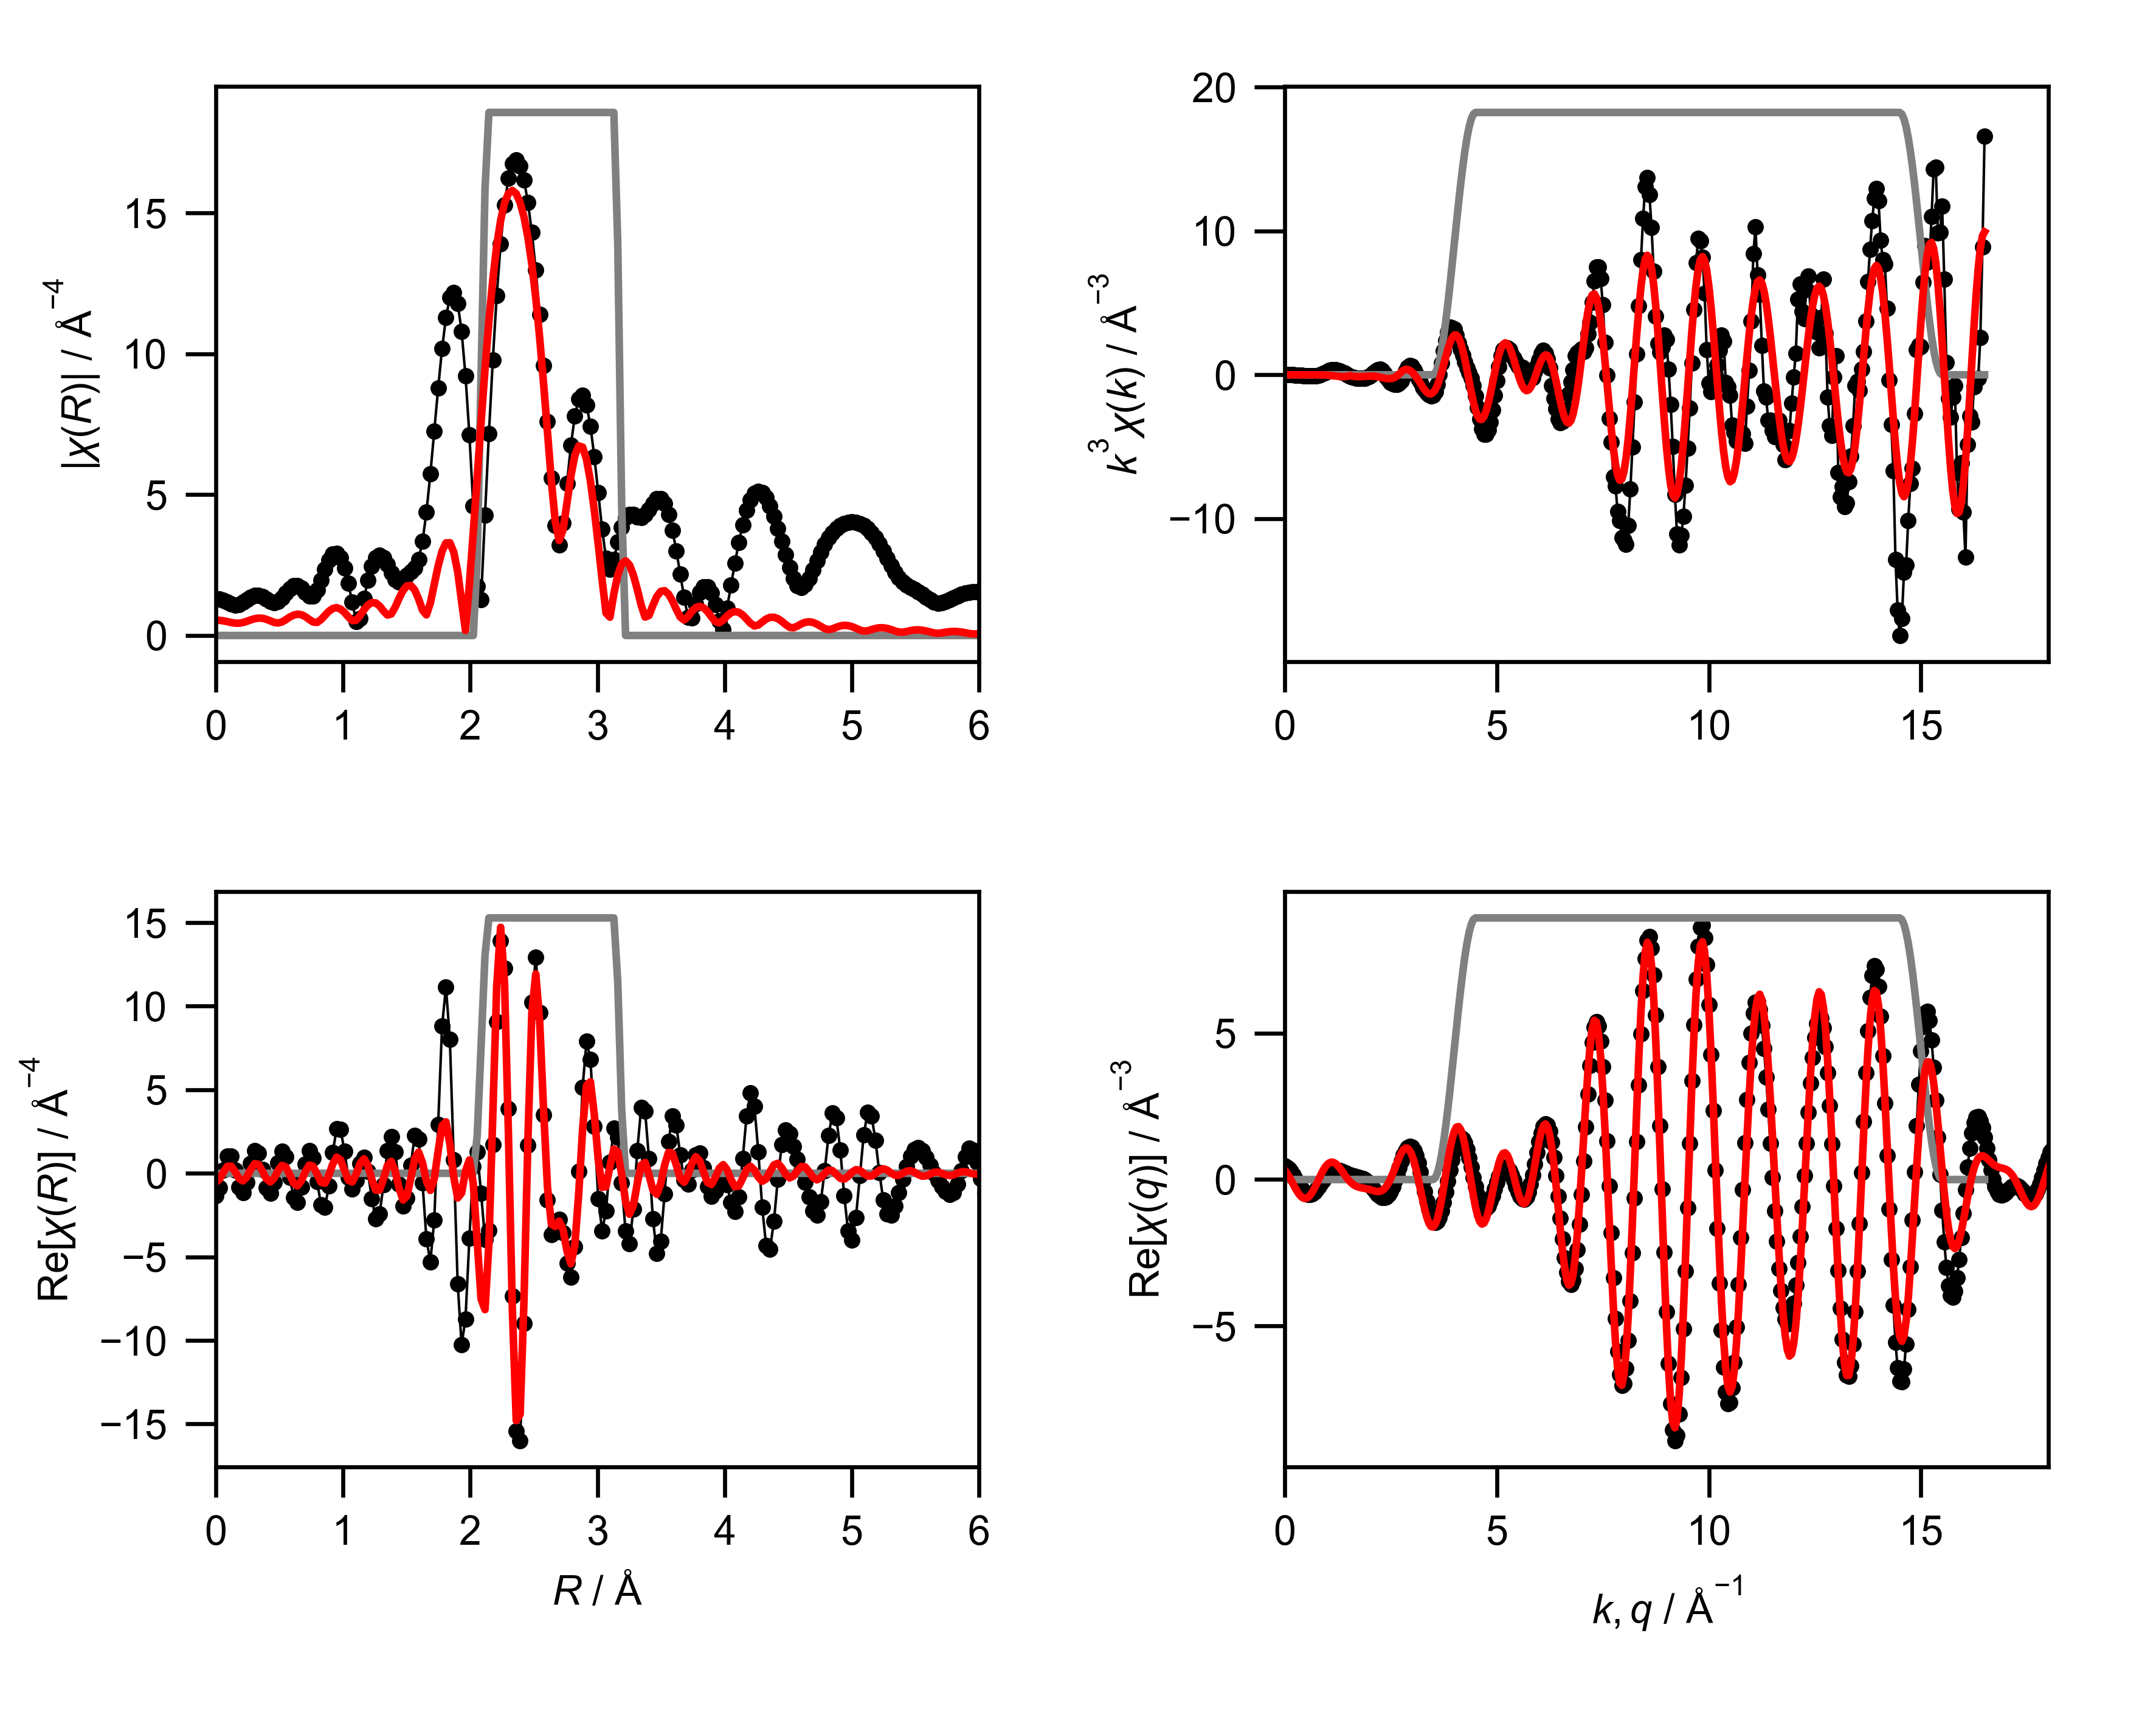

The data file committed next to this chart (first rows):
mea_k, mea_chik, mea_k3chik, mea_r, mea_chir_mag, mea_chir_re, mea_chir_im, mea_q, mea_chiq_mag, mea_chiq_re, mea_chiq_im, fit_k, fit_chik, fit_k3chik, fit_r, fit_chir_mag, fit_chir_re, fit_chir_im, fit_q, fit_chiq_mag, fit_chiq_re, fit_chiq_im, win_k, win_r
0.0, -0.8508, -0.0, 0.0, 1.321, -1.321, 0.0, 0.0, 0.4787, 0.4626, 0.1233, 0.0, -0.03565, -0.0, 0.0, 0.5458, -0.5458, 0.0, 0.0, 0.5213, 0.3269, 0.406, 0.0, 0.0
0.05, -0.8318, -0.000104, 0.03068, 1.302, -0.8494, 0.9867, 0.05, 0.4886, 0.4271, 0.2372, 0.05, -0.03492, -4.365385881995491e-06, 0.03068, 0.5391, -0.3546, 0.4062, 0.05, 0.5391, 0.232, 0.4867, 0.0, 0.0
0.1, -0.8107, -0.0008107, 0.06136, 1.251, 0.2036, 1.234, 0.1, 0.4972, 0.3625, 0.3403, 0.1, -0.0342, -3.419905565908769e-05, 0.06136, 0.5201, 0.07546, 0.5146, 0.1, 0.5561, 0.1161, 0.5439, 0.0, 0.0
0.15, -0.7871, -0.002656, 0.09204, 1.181, 1.034, 0.5713, 0.15, 0.5047, 0.2724, 0.4249, 0.15, -0.033, -0.0001114, 0.09204, 0.4921, 0.422, 0.253, 0.15, 0.5721, -0.01457, 0.5719, 0.0, 0.0
0.2, -0.7608, -0.006086, 0.1227, 1.118, 1.013, -0.472, 0.2, 0.511, 0.1623, 0.4845, 0.2, -0.03135, -0.0002508, 0.1227, 0.4616, 0.4287, -0.171, 0.2, 0.587, -0.1522, 0.5669, 0.0, 0.0
0.25, -0.7313, -0.01143, 0.1534, 1.087, 0.1727, -1.073, 0.25, 0.5159, 0.03932, 0.5144, 0.25, -0.02927, -0.0004574, 0.1534, 0.439, 0.1, -0.4275, 0.25, 0.6008, -0.288, 0.5273, 0.0, 0.0
0.3, -0.6982, -0.01885, 0.1841, 1.109, -0.8146, -0.7524, 0.3, 0.5196, -0.08816, 0.5121, 0.3, -0.02681, -0.0007238, 0.1841, 0.4362, -0.3009, -0.3157, 0.3, 0.6133, -0.4127, 0.4536, 0.0, 0.0
0.35, -0.6613, -0.02836, 0.2148, 1.181, -1.153, 0.2514, 0.35, 0.5219, -0.2114, 0.4772, 0.35, -0.02402, -0.00103, 0.2148, 0.4592, -0.4521, 0.08019, 0.35, 0.6245, -0.5177, 0.3493, 0.0, 0.0
0.4, -0.6202, -0.03969, 0.2454, 1.278, -0.5428, 1.157, 0.4, 0.5229, -0.3219, 0.412, 0.4, -0.02099, -0.001343, 0.2454, 0.5029, -0.2199, 0.4523, 0.4, 0.6344, -0.595, 0.22, 0.0, 0.0
0.45, -0.5744, -0.05235, 0.2761, 1.369, 0.5812, 1.239, 0.45, 0.5224, -0.4121, 0.321, 0.45, -0.01782, -0.001624, 0.2761, 0.5536, 0.2342, 0.5016, 0.45, 0.6428, -0.6386, 0.07342, 0.0, 0.0
0.5, -0.5229, -0.06537, 0.3068, 1.426, 1.37, 0.396, 0.5, 0.5205, -0.476, 0.2106, 0.5, -0.01464, -0.001831, 0.3068, 0.5959, 0.5715, 0.1689, 0.5, 0.6497, -0.6446, -0.08132, 0.0, 0.0
0.55, -0.4634, -0.0771, 0.3375, 1.433, 1.213, -0.7618, 0.55, 0.5172, -0.5096, 0.08841, 0.55, -0.01163, -0.001935, 0.3375, 0.6174, 0.5315, -0.3142, 0.55, 0.655, -0.6117, -0.2342, 0.0, 0.0
0.6, -0.3963, -0.08561, 0.3682, 1.385, 0.2173, -1.368, 0.6, 0.5125, -0.5111, -0.03692, 0.6, -0.008966, -0.001937, 0.3682, 0.6106, 0.1338, -0.5958, 0.6, 0.6588, -0.5416, -0.375, 0.0, 0.0
0.65, -0.324, -0.08897, 0.3988, 1.297, -0.8633, -0.9679, 0.65, 0.5063, -0.4814, -0.1569, 0.65, -0.006857, -0.001883, 0.3988, 0.575, -0.3309, -0.4703, 0.65, 0.6609, -0.4383, -0.4946, 0.0, 0.0
0.7, -0.2447, -0.08394, 0.4295, 1.203, -1.197, 0.119, 0.7, 0.4986, -0.4233, -0.2636, 0.7, -0.005521, -0.001894, 0.4295, 0.5193, -0.5178, -0.03905, 0.7, 0.6613, -0.3086, -0.5849, 0.0, 0.0
0.75, -0.1581, -0.06669, 0.4602, 1.156, -0.5234, 1.031, 0.75, 0.4896, -0.3419, -0.3504, 0.75, -0.00517, -0.002181, 0.4602, 0.4646, -0.2922, 0.3612, 0.75, 0.66, -0.1608, -0.6401, 0.0, 0.0
0.8, -0.06708, -0.03434, 0.4909, 1.2, 0.6293, 1.022, 0.8, 0.4791, -0.2439, -0.4124, 0.8, -0.005992, -0.003068, 0.4909, 0.444, 0.1617, 0.4135, 0.8, 0.657, -0.004733, -0.657, 0.0, 0.0
0.85, 0.02604, 0.01599, 0.5216, 1.334, 1.333, 0.05426, 0.85, 0.4672, -0.1366, -0.4468, 0.85, -0.008121, -0.004987, 0.5216, 0.4807, 0.476, 0.06718, 0.85, 0.6523, 0.1494, -0.6349, 0.0, 0.0
0.9, 0.1074, 0.07828, 0.5522, 1.508, 0.9749, -1.151, 0.9, 0.454, -0.02794, -0.4532, 0.9, -0.01162, -0.008469, 0.5522, 0.562, 0.3798, -0.4143, 0.9, 0.6458, 0.2916, -0.5762, 0.0, 0.0
0.95, 0.1752, 0.1502, 0.5829, 1.665, -0.2486, -1.646, 0.95, 0.4396, 0.07485, -0.4331, 0.95, -0.01643, -0.01409, 0.5829, 0.6537, -0.08554, -0.6481, 0.95, 0.6376, 0.4131, -0.4856, 0.0, 0.0
1.0, 0.2234, 0.2234, 0.6136, 1.759, -1.452, -0.9922, 1.0, 0.4239, 0.1654, -0.3903, 1.0, -0.0224, -0.0224, 0.6136, 0.7253, -0.5869, -0.4261, 1.0, 0.6276, 0.5069, -0.37, 0.0, 0.0
1.05, 0.2483, 0.2874, 0.6443, 1.763, -1.722, 0.378, 1.05, 0.4071, 0.2388, -0.3297, 1.05, -0.02919, -0.03379, 0.6443, 0.7565, -0.7475, 0.1163, 1.05, 0.6159, 0.5681, -0.2379, 0.0, 0.0
1.1, 0.251, 0.3341, 0.675, 1.676, -0.8286, 1.457, 1.1, 0.3893, 0.2921, -0.2573, 1.1, -0.03633, -0.04836, 0.675, 0.7373, -0.4378, 0.5932, 1.1, 0.6026, 0.5945, -0.09863, 0.0, 0.0
1.15, 0.2328, 0.3541, 0.7056, 1.529, 0.5631, 1.422, 1.15, 0.3706, 0.3242, -0.1795, 1.15, -0.04322, -0.06573, 0.7056, 0.6687, 0.1156, 0.6586, 1.15, 0.5876, 0.5864, 0.03864, 0.0, 0.0
1.2, 0.2025, 0.3499, 0.7363, 1.401, 1.372, 0.2877, 1.2, 0.3513, 0.3361, -0.1023, 1.2, -0.04913, -0.0849, 0.7363, 0.5676, 0.4952, 0.2774, 1.2, 0.5711, 0.5467, 0.1653, 0.0, 0.0
1.25, 0.1626, 0.3175, 0.767, 1.408, 0.9191, -1.066, 1.25, 0.3316, 0.3302, -0.03087, 1.25, -0.0533, -0.1041, 0.767, 0.4763, 0.4127, -0.2379, 1.25, 0.5532, 0.4805, 0.2742, 0.0, 0.0
1.3, 0.1211, 0.266, 0.7977, 1.615, -0.5183, -1.529, 1.3, 0.3119, 0.3103, 0.031, 1.3, -0.05497, -0.1208, 0.7977, 0.4648, -0.0595, -0.461, 1.3, 0.534, 0.3942, 0.3601, 0.0, 0.0
1.35, 0.08133, 0.2001, 0.8283, 1.966, -1.87, -0.6074, 1.35, 0.2925, 0.281, 0.08106, 1.35, -0.0535, -0.1316, 0.8283, 0.5626, -0.5312, -0.1851, 1.35, 0.5135, 0.2954, 0.42, 0.0, 0.0
1.4, 0.04466, 0.1226, 0.859, 2.353, -2.045, 1.165, 1.4, 0.2741, 0.247, 0.1188, 1.4, -0.04844, -0.1329, 0.859, 0.7146, -0.5904, 0.4025, 1.4, 0.4921, 0.1917, 0.4532, 0.0, 0.0
1.45, 0.01439, 0.04387, 0.8897, 2.682, -0.7522, 2.575, 1.45, 0.2573, 0.2125, 0.1452, 1.45, -0.03969, -0.121, 0.8897, 0.8593, -0.1296, 0.8495, 1.45, 0.47, 0.0902, 0.4612, 0.0, 0.0
1.5, -0.01044, -0.03525, 0.9204, 2.886, 1.246, 2.603, 1.5, 0.2432, 0.1807, 0.1627, 1.5, -0.02752, -0.09287, 0.9204, 0.9576, 0.5527, 0.782, 1.5, 0.4474, -0.003149, 0.4474, 0.0, 0.0
1.55, -0.02683, -0.09989, 0.9511, 2.917, 2.67, 1.176, 1.55, 0.2327, 0.1538, 0.1746, 1.55, -0.01535, -0.05718, 0.9511, 0.987, 0.9657, 0.2039, 1.55, 0.4249, -0.084, 0.4165, 0.0, 0.0
1.6, -0.03709, -0.1519, 0.9817, 2.753, 2.642, -0.7723, 1.6, 0.2269, 0.1322, 0.1845, 1.6, -0.02252, -0.09225, 0.9817, 0.939, 0.802, -0.4883, 1.6, 0.4028, -0.1499, 0.3739, 0.0, 0.0
1.65, -0.04308, -0.1935, 1.012, 2.39, 1.323, -1.991, 1.65, 0.2269, 0.1147, 0.1957, 1.65, -0.02578, -0.1158, 1.012, 0.8201, 0.1856, -0.7988, 1.65, 0.3819, -0.2004, 0.325, 0.0, 0.0
1.7, -0.04769, -0.2343, 1.043, 1.85, -0.2429, -1.834, 1.7, 0.233, 0.09903, 0.2109, 1.7, -0.02611, -0.1283, 1.043, 0.6594, -0.4089, -0.5174, 1.7, 0.3628, -0.2367, 0.2749, 0.0, 0.0
1.75, -0.04615, -0.2474, 1.074, 1.18, -0.9374, -0.716, 1.75, 0.2454, 0.08168, 0.2314, 1.75, -0.02445, -0.131, 1.074, 0.5286, -0.5181, 0.1048, 1.75, 0.3466, -0.2617, 0.2272, 0.0, 0.0
1.8, -0.04357, -0.2541, 1.104, 0.5022, -0.4317, 0.2565, 1.8, 0.2635, 0.05878, 0.2569, 1.8, -0.02165, -0.1263, 1.104, 0.5414, -0.05902, 0.5381, 1.8, 0.3342, -0.2789, 0.1841, 0.0, 0.0
1.85, -0.04012, -0.254, 1.135, 0.6109, 0.5819, 0.1859, 1.85, 0.2867, 0.02655, 0.2854, 1.85, -0.01836, -0.1163, 1.135, 0.7051, 0.5888, 0.388, 1.85, 0.3269, -0.2923, 0.1462, 0.0, 0.0
1.9, -0.03315, -0.2274, 1.166, 1.309, 0.9727, -0.8764, 1.9, 0.3141, -0.01801, 0.3136, 1.9, -0.01512, -0.1037, 1.166, 0.9112, 0.8672, -0.2798, 1.9, 0.3254, -0.3055, 0.1121, 0.0, 0.0
1.95, -0.02409, -0.1786, 1.197, 1.958, 0.1212, -1.954, 1.95, 0.3449, -0.07657, 0.3363, 1.95, -0.01264, -0.09372, 1.197, 1.08, 0.4823, -0.9663, 1.95, 0.3306, -0.3209, 0.07937, 0.0, 0.0
2.0, -0.01214, -0.09709, 1.227, 2.457, -1.518, -1.931, 2.0, 0.3786, -0.149, 0.348, 2.0, -0.01112, -0.08899, 1.227, 1.169, -0.3406, -1.118, 2.0, 0.3426, -0.3397, 0.04426, 0.0, 0.0
2.05, 0.001835, 0.01581, 1.258, 2.762, -2.716, -0.5003, 2.05, 0.4144, -0.2329, 0.3428, 2.05, -0.01029, -0.08869, 1.258, 1.157, -1.006, -0.5711, 2.05, 0.3612, -0.3612, 0.002813, 0.0, 0.0
2.1, 0.01572, 0.1456, 1.289, 2.859, -2.432, 1.503, 2.1, 0.4521, -0.324, 0.3153, 2.1, -0.01019, -0.09437, 1.289, 1.046, -1.006, 0.2888, 2.1, 0.386, -0.383, -0.04862, 0.0, 0.0
2.15, 0.02808, 0.279, 1.319, 2.762, -0.6892, 2.674, 2.15, 0.4912, -0.4157, 0.2616, 2.15, -0.01106, -0.1099, 1.319, 0.8713, -0.3364, 0.8038, 2.15, 0.4162, -0.4007, -0.1127, 0.0, 0.0
2.2, 0.03456, 0.368, 1.35, 2.521, 1.345, 2.132, 2.2, 0.5314, -0.5001, 0.1797, 2.2, -0.01275, -0.1357, 1.35, 0.7254, 0.464, 0.5575, 2.2, 0.4509, -0.4088, -0.1903, 0.0, 0.0
2.25, 0.03377, 0.3847, 1.381, 2.223, 2.208, 0.2606, 2.25, 0.5726, -0.5683, 0.07012, 2.25, -0.01483, -0.1689, 1.381, 0.7631, 0.7143, -0.2687, 2.25, 0.4895, -0.4013, -0.2803, 0.0, 0.0
2.3, 0.02437, 0.2965, 1.411, 1.986, 1.287, -1.512, 2.3, 0.6143, -0.611, -0.0637, 2.3, -0.01677, -0.2041, 1.411, 1.007, 0.1334, -0.9984, 2.3, 0.5313, -0.372, -0.3793, 0.0, 0.0
2.35, 0.007805, 0.1013, 1.442, 1.908, -0.6383, -1.798, 2.35, 0.6566, -0.6202, -0.2154, 2.35, -0.01815, -0.2355, 1.442, 1.322, -0.8988, -0.9696, 2.35, 0.5756, -0.3158, -0.4812, 0.0, 0.0
2.4, -0.009886, -0.1367, 1.473, 1.986, -1.95, -0.3774, 2.4, 0.6991, -0.5894, -0.376, 2.4, -0.0186, -0.2572, 1.473, 1.597, -1.595, -0.07242, 2.4, 0.622, -0.2293, -0.5782, 0.0, 0.0
2.45, -0.02489, -0.366, 1.503, 2.128, -1.472, 1.537, 2.45, 0.7418, -0.5146, -0.5342, 2.45, -0.01815, -0.2669, 1.503, 1.762, -1.362, 1.118, 2.45, 0.6701, -0.1117, -0.6607, 0.0, 0.0
2.5, -0.03441, -0.5377, 1.534, 2.258, 0.4953, 2.203, 2.5, 0.7844, -0.3954, -0.6775, 2.5, -0.0168, -0.2625, 1.534, 1.775, -0.2887, 1.751, 2.5, 0.7195, 0.03485, -0.7186, 0.0, 0.0
2.55, -0.03722, -0.6172, 1.565, 2.401, 2.268, 0.788, 2.55, 0.8269, -0.2347, -0.7929, 2.55, -0.01413, -0.2343, 1.565, 1.615, 0.8727, 1.359, 2.55, 0.7699, 0.2049, -0.7421, 0.0, 0.0
2.6, -0.03735, -0.6564, 1.595, 2.704, 2.039, -1.777, 2.6, 0.8691, -0.03968, -0.8682, 2.6, -0.009732, -0.171, 1.595, 1.295, 1.269, 0.2617, 2.6, 0.821, 0.3896, -0.7227, 0.0, 0.0
2.65, -0.03601, -0.6702, 1.626, 3.347, -0.578, -3.296, 2.65, 0.9109, 0.1791, -0.8931, 2.65, -0.003997, -0.07439, 1.626, 0.8949, 0.6259, -0.6396, 2.65, 0.8726, 0.5774, -0.6543, 0.0, 0.0
2.7, -0.03041, -0.5986, 1.657, 4.383, -3.935, -1.932, 2.7, 0.9521, 0.408, -0.8603, 2.7, 0.002594, 0.05105, 1.657, 0.7315, -0.4787, -0.5531, 2.7, 0.9245, 0.7545, -0.5343, 0.0, 0.0
2.75, -0.01939, -0.4032, 1.687, 5.732, -5.295, 2.193, 2.75, 0.9927, 0.631, -0.7664, 2.75, 0.009235, 0.1921, 1.687, 1.153, -1.019, 0.5391, 2.75, 0.9764, 0.9061, -0.3639, 0.0, 0.0
2.8, -0.005368, -0.1178, 1.718, 7.25, -2.8, 6.688, 2.8, 1.032, 0.8312, -0.6125, 2.8, 0.01425, 0.3129, 1.718, 1.817, -0.3239, 1.788, 2.8, 1.028, 1.017, -0.1489, 0.0, 0.0
2.85, 0.01062, 0.2459, 1.749, 8.784, 2.931, 8.281, 2.85, 1.071, 0.992, -0.4045, 2.85, 0.01635, 0.3784, 1.749, 2.47, 1.333, 2.079, 2.85, 1.08, 1.075, 0.1005, 0.0, 0.0
2.9, 0.02048, 0.4996, 1.779, 10.18, 8.818, 5.087, 2.9, 1.109, 1.099, -0.1531, 2.9, 0.01539, 0.3754, 1.779, 2.989, 2.848, 0.9094, 2.9, 1.131, 1.068, 0.3701, 0.0, 0.0
2.95, 0.02572, 0.6602, 1.81, 11.29, 11.14, -1.85, 2.95, 1.146, 1.139, 0.1268, 2.95, 0.01209, 0.3104, 1.81, 3.287, 3.081, -1.144, 2.95, 1.181, 0.9907, 0.6425, 0.0, 0.0
... 541 more rows
